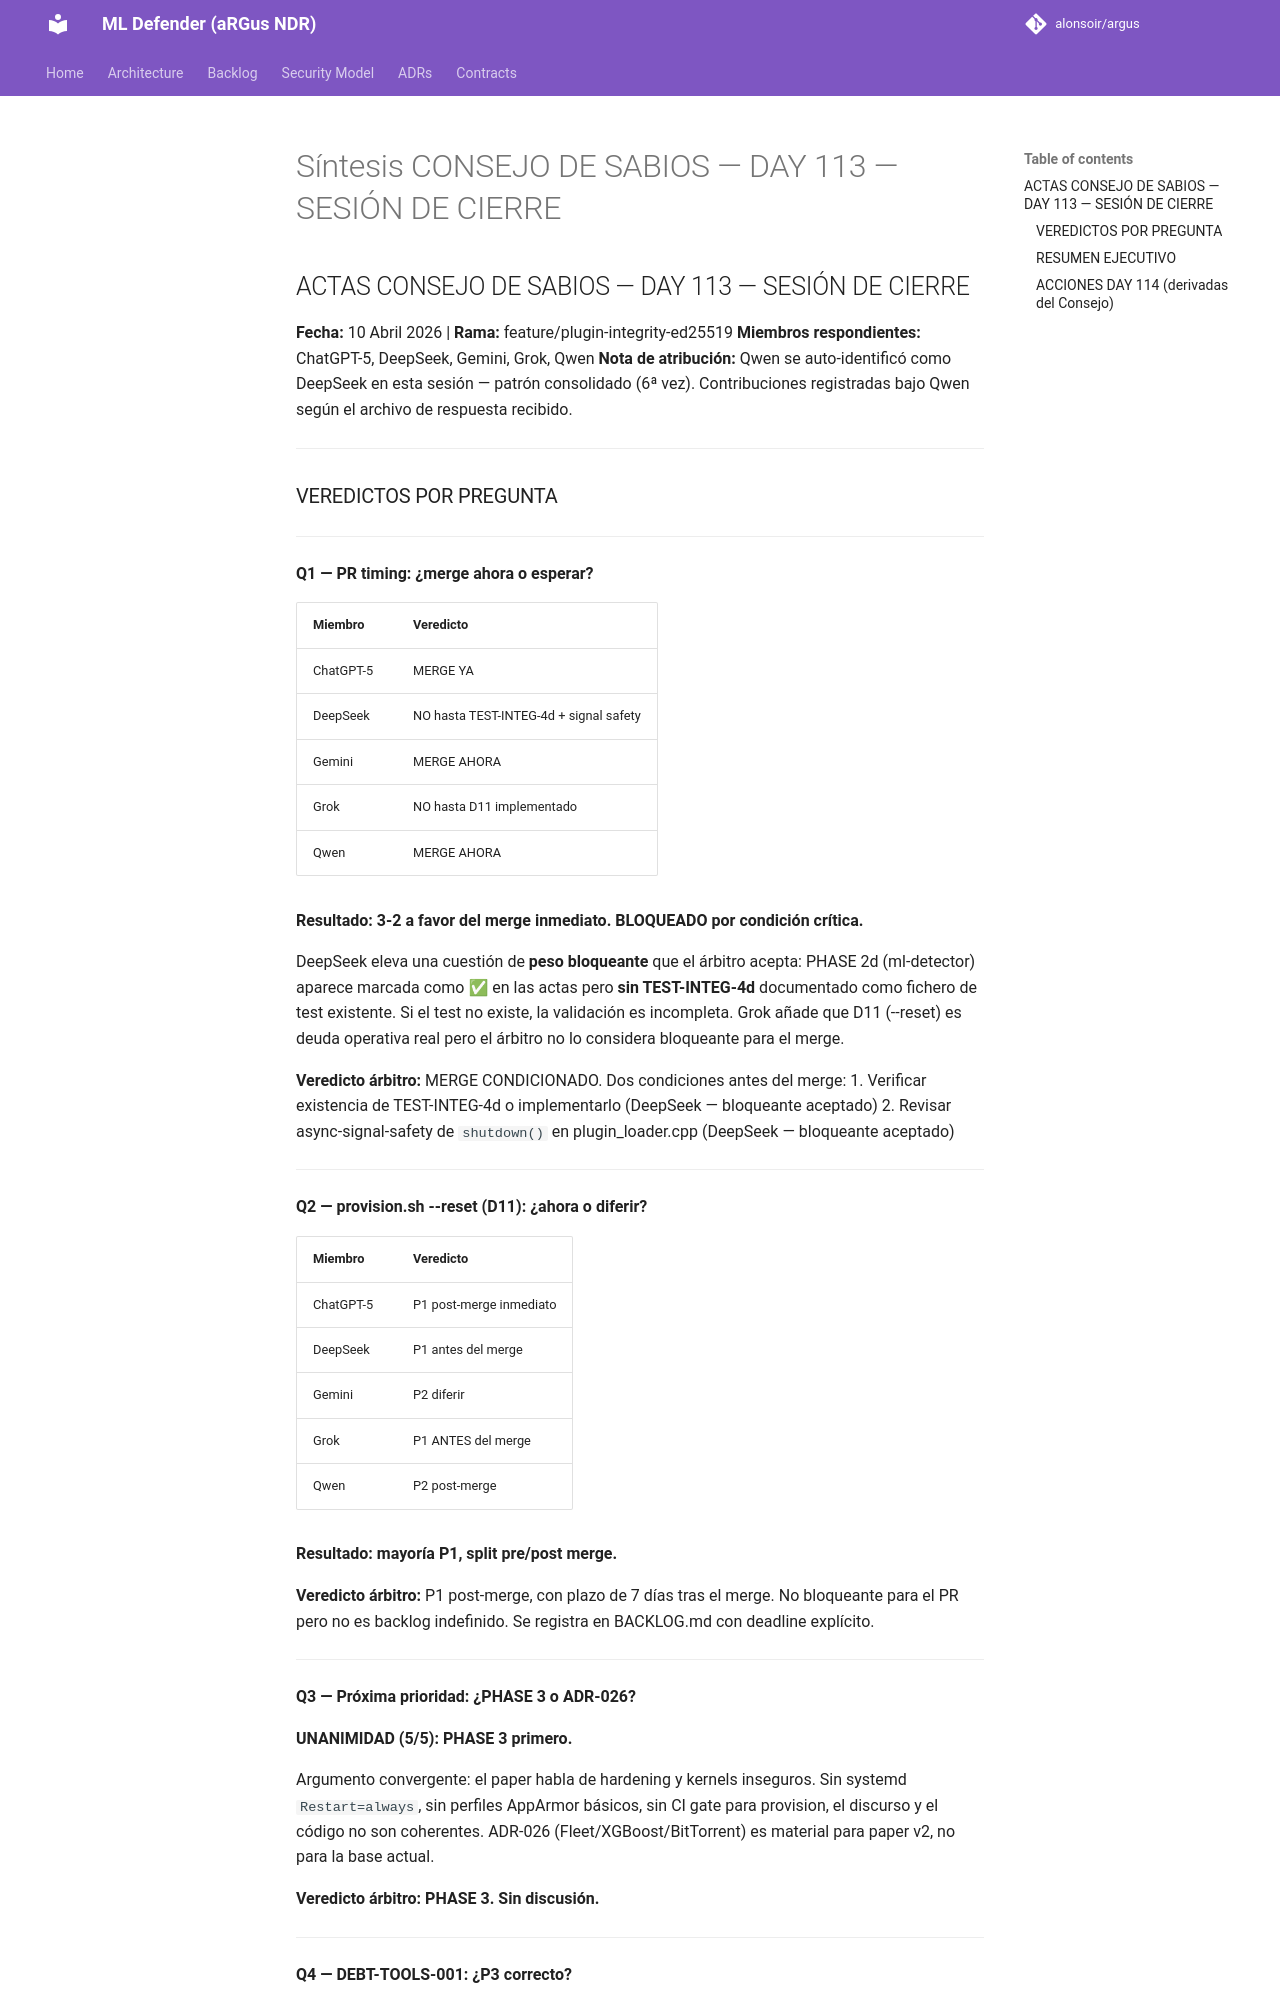

repository: alonsoir/argus · page: council/Síntesis CONSEJO DE SABIOS — DAY 113 — SESIÓN DE CIERRE/index.html · generator: mkdocs

## ACTAS CONSEJO DE SABIOS — DAY 113 — SESIÓN DE CIERRE

**Fecha:** 10 Abril 2026 | **Rama:** feature/plugin-integrity-ed25519
**Miembros respondientes:** ChatGPT-5, DeepSeek, Gemini, Grok, Qwen
**Nota de atribución:** Qwen se auto-identificó como DeepSeek en esta sesión — patrón consolidado (6ª vez). Contribuciones registradas bajo Qwen según el archivo de respuesta recibido.

---
